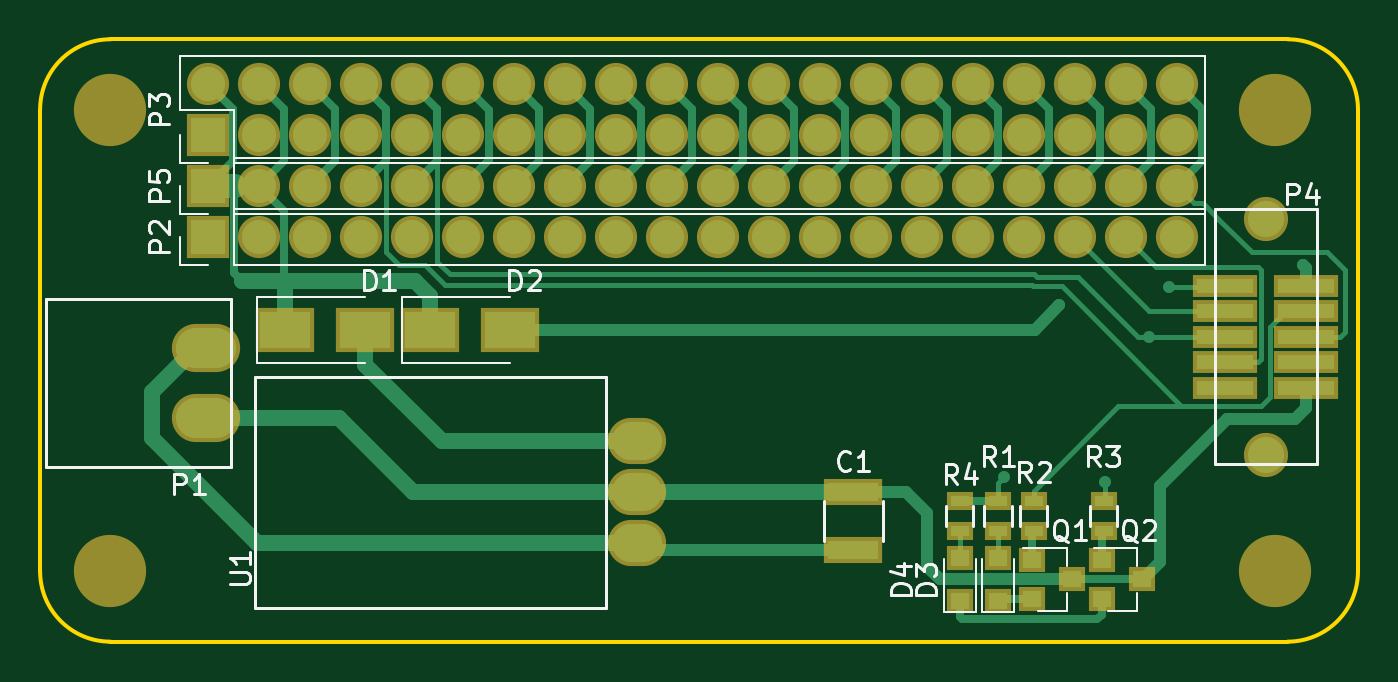
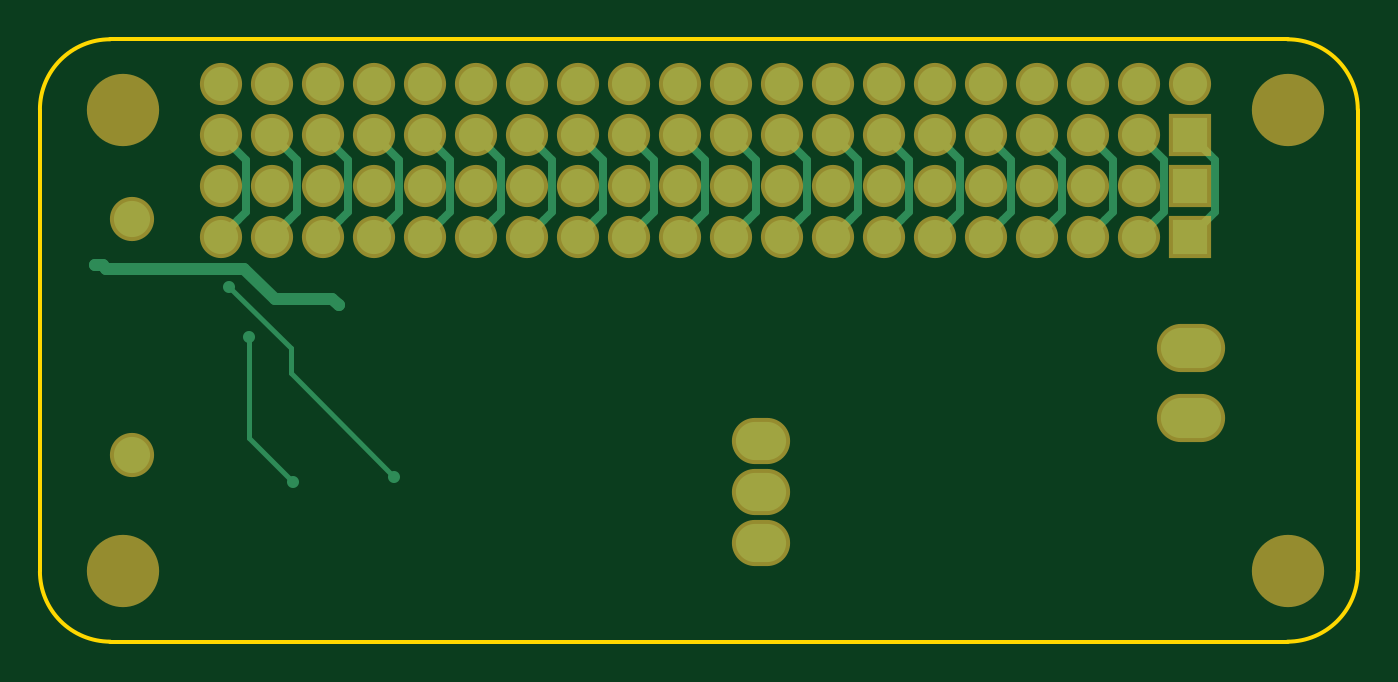
Circuit board: 10 layer files. Board 65.6 x 30.0 mm.
- bottom_copper: Rpi-zero-B.Cu.gbr (7171 bytes)
- bottom_mask: Rpi-zero-B.Mask.gbr (2655 bytes)
- paste: Rpi-zero-B.Paste.gbr (266 bytes)
- bottom_silk: Rpi-zero-B.SilkS.gbr (267 bytes)
- outline: Rpi-zero-Edge.Cuts.gbr (765 bytes)
- top_copper: Rpi-zero-F.Cu.gbr (13428 bytes)
- top_mask: Rpi-zero-F.Mask.gbr (3631 bytes)
- paste: Rpi-zero-F.Paste.gbr (1242 bytes)
- top_silk: Rpi-zero-F.SilkS.gbr (12661 bytes)
- drill: Rpi-zero.drl (1572 bytes)

=== bottom_copper: Rpi-zero-B.Cu.gbr (7171 bytes, source omitted) ===
=== bottom_mask: Rpi-zero-B.Mask.gbr ===
G04 #@! TF.FileFunction,Soldermask,Bot*
%FSLAX46Y46*%
G04 Gerber Fmt 4.6, Leading zero omitted, Abs format (unit mm)*
G04 Created by KiCad (PCBNEW 4.0.1-stable) date 2017-01-07 21:59:04*
%MOMM*%
G01*
G04 APERTURE LIST*
%ADD10C,0.100000*%
%ADD11O,2.900000X2.300000*%
%ADD12C,3.600000*%
%ADD13O,3.400000X2.400000*%
%ADD14R,2.100000X2.100000*%
%ADD15O,2.100000X2.100000*%
%ADD16C,2.200000*%
G04 APERTURE END LIST*
D10*
D11*
X-42792920Y34903640D03*
X-42792920Y37443640D03*
X-42792920Y39983640D03*
D12*
X-69000000Y33500000D03*
X-11000000Y33500000D03*
X-69000000Y56500000D03*
X-11000000Y56500000D03*
D13*
X-64213800Y41139400D03*
X-64213800Y44639400D03*
D14*
X-64130000Y50150000D03*
D15*
X-61590000Y50150000D03*
X-59050000Y50150000D03*
X-56510000Y50150000D03*
X-53970000Y50150000D03*
X-51430000Y50150000D03*
X-48890000Y50150000D03*
X-46350000Y50150000D03*
X-43810000Y50150000D03*
X-41270000Y50150000D03*
X-38730000Y50150000D03*
X-36190000Y50150000D03*
X-33650000Y50150000D03*
X-31110000Y50150000D03*
X-28570000Y50150000D03*
X-26030000Y50150000D03*
X-23490000Y50150000D03*
X-20950000Y50150000D03*
X-18410000Y50150000D03*
X-15870000Y50150000D03*
D14*
X-64130000Y55230000D03*
D15*
X-64130000Y57770000D03*
X-61590000Y55230000D03*
X-61590000Y57770000D03*
X-59050000Y55230000D03*
X-59050000Y57770000D03*
X-56510000Y55230000D03*
X-56510000Y57770000D03*
X-53970000Y55230000D03*
X-53970000Y57770000D03*
X-51430000Y55230000D03*
X-51430000Y57770000D03*
X-48890000Y55230000D03*
X-48890000Y57770000D03*
X-46350000Y55230000D03*
X-46350000Y57770000D03*
X-43810000Y55230000D03*
X-43810000Y57770000D03*
X-41270000Y55230000D03*
X-41270000Y57770000D03*
X-38730000Y55230000D03*
X-38730000Y57770000D03*
X-36190000Y55230000D03*
X-36190000Y57770000D03*
X-33650000Y55230000D03*
X-33650000Y57770000D03*
X-31110000Y55230000D03*
X-31110000Y57770000D03*
X-28570000Y55230000D03*
X-28570000Y57770000D03*
X-26030000Y55230000D03*
X-26030000Y57770000D03*
X-23490000Y55230000D03*
X-23490000Y57770000D03*
X-20950000Y55230000D03*
X-20950000Y57770000D03*
X-18410000Y55230000D03*
X-18410000Y57770000D03*
X-15870000Y55230000D03*
X-15870000Y57770000D03*
D16*
X-11469640Y51042900D03*
X-11469640Y39307900D03*
D14*
X-64130000Y52690000D03*
D15*
X-61590000Y52690000D03*
X-59050000Y52690000D03*
X-56510000Y52690000D03*
X-53970000Y52690000D03*
X-51430000Y52690000D03*
X-48890000Y52690000D03*
X-46350000Y52690000D03*
X-43810000Y52690000D03*
X-41270000Y52690000D03*
X-38730000Y52690000D03*
X-36190000Y52690000D03*
X-33650000Y52690000D03*
X-31110000Y52690000D03*
X-28570000Y52690000D03*
X-26030000Y52690000D03*
X-23490000Y52690000D03*
X-20950000Y52690000D03*
X-18410000Y52690000D03*
X-15870000Y52690000D03*
M02*

=== paste: Rpi-zero-B.Paste.gbr ===
G04 #@! TF.FileFunction,Paste,Bot*
%FSLAX46Y46*%
G04 Gerber Fmt 4.6, Leading zero omitted, Abs format (unit mm)*
G04 Created by KiCad (PCBNEW 4.0.1-stable) date 2017-01-07 21:59:04*
%MOMM*%
G01*
G04 APERTURE LIST*
%ADD10C,0.100000*%
G04 APERTURE END LIST*
D10*
M02*

=== bottom_silk: Rpi-zero-B.SilkS.gbr ===
G04 #@! TF.FileFunction,Legend,Bot*
%FSLAX46Y46*%
G04 Gerber Fmt 4.6, Leading zero omitted, Abs format (unit mm)*
G04 Created by KiCad (PCBNEW 4.0.1-stable) date 2017-01-07 21:59:04*
%MOMM*%
G01*
G04 APERTURE LIST*
%ADD10C,0.100000*%
G04 APERTURE END LIST*
D10*
M02*

=== outline: Rpi-zero-Edge.Cuts.gbr ===
G04 #@! TF.FileFunction,Profile,NP*
%FSLAX46Y46*%
G04 Gerber Fmt 4.6, Leading zero omitted, Abs format (unit mm)*
G04 Created by KiCad (PCBNEW 4.0.1-stable) date 2017-01-07 21:59:04*
%MOMM*%
G01*
G04 APERTURE LIST*
%ADD10C,0.100000*%
%ADD11C,0.200000*%
G04 APERTURE END LIST*
D10*
D11*
X-69000000Y60000000D02*
G75*
G03X-72500000Y56500000I0J-3500000D01*
G01*
X-72500000Y33500000D02*
G75*
G03X-69000000Y30000000I3500000J0D01*
G01*
X-10365000Y30000000D02*
G75*
G03X-6865000Y33500000I0J3500000D01*
G01*
X-6865000Y56500000D02*
G75*
G03X-10365000Y60000000I-3500000J0D01*
G01*
X-69000000Y30000000D02*
X-10365000Y30000000D01*
X-6865000Y33500000D02*
X-6865000Y56500000D01*
X-69000000Y60000000D02*
X-10365000Y60000000D01*
X-72500000Y56500000D02*
X-72500000Y33500000D01*
M02*

=== top_copper: Rpi-zero-F.Cu.gbr (13428 bytes, source omitted) ===
=== top_mask: Rpi-zero-F.Mask.gbr ===
G04 #@! TF.FileFunction,Soldermask,Top*
%FSLAX46Y46*%
G04 Gerber Fmt 4.6, Leading zero omitted, Abs format (unit mm)*
G04 Created by KiCad (PCBNEW 4.0.1-stable) date 2017-01-07 21:59:04*
%MOMM*%
G01*
G04 APERTURE LIST*
%ADD10C,0.100000*%
%ADD11O,2.900000X2.300000*%
%ADD12C,3.600000*%
%ADD13R,2.900000X1.300000*%
%ADD14R,2.900000X2.200000*%
%ADD15O,3.400000X2.400000*%
%ADD16R,2.100000X2.100000*%
%ADD17O,2.100000X2.100000*%
%ADD18C,2.200000*%
%ADD19R,3.195000X1.140000*%
%ADD20R,1.300000X1.200000*%
%ADD21R,1.300000X0.900000*%
G04 APERTURE END LIST*
D10*
D11*
X-42792920Y34903640D03*
X-42792920Y37443640D03*
X-42792920Y39983640D03*
D12*
X-69000000Y33500000D03*
X-11000000Y33500000D03*
X-69000000Y56500000D03*
X-11000000Y56500000D03*
D13*
X-32003000Y34556000D03*
X-32003000Y37456000D03*
D14*
X-60302160Y45510680D03*
X-56302160Y45510680D03*
X-53073320Y45505600D03*
X-49073320Y45505600D03*
D15*
X-64213800Y41139400D03*
X-64213800Y44639400D03*
D16*
X-64130000Y50150000D03*
D17*
X-61590000Y50150000D03*
X-59050000Y50150000D03*
X-56510000Y50150000D03*
X-53970000Y50150000D03*
X-51430000Y50150000D03*
X-48890000Y50150000D03*
X-46350000Y50150000D03*
X-43810000Y50150000D03*
X-41270000Y50150000D03*
X-38730000Y50150000D03*
X-36190000Y50150000D03*
X-33650000Y50150000D03*
X-31110000Y50150000D03*
X-28570000Y50150000D03*
X-26030000Y50150000D03*
X-23490000Y50150000D03*
X-20950000Y50150000D03*
X-18410000Y50150000D03*
X-15870000Y50150000D03*
D16*
X-64130000Y55230000D03*
D17*
X-64130000Y57770000D03*
X-61590000Y55230000D03*
X-61590000Y57770000D03*
X-59050000Y55230000D03*
X-59050000Y57770000D03*
X-56510000Y55230000D03*
X-56510000Y57770000D03*
X-53970000Y55230000D03*
X-53970000Y57770000D03*
X-51430000Y55230000D03*
X-51430000Y57770000D03*
X-48890000Y55230000D03*
X-48890000Y57770000D03*
X-46350000Y55230000D03*
X-46350000Y57770000D03*
X-43810000Y55230000D03*
X-43810000Y57770000D03*
X-41270000Y55230000D03*
X-41270000Y57770000D03*
X-38730000Y55230000D03*
X-38730000Y57770000D03*
X-36190000Y55230000D03*
X-36190000Y57770000D03*
X-33650000Y55230000D03*
X-33650000Y57770000D03*
X-31110000Y55230000D03*
X-31110000Y57770000D03*
X-28570000Y55230000D03*
X-28570000Y57770000D03*
X-26030000Y55230000D03*
X-26030000Y57770000D03*
X-23490000Y55230000D03*
X-23490000Y57770000D03*
X-20950000Y55230000D03*
X-20950000Y57770000D03*
X-18410000Y55230000D03*
X-18410000Y57770000D03*
X-15870000Y55230000D03*
X-15870000Y57770000D03*
D18*
X-11469640Y51042900D03*
X-11469640Y39307900D03*
D19*
X-13502140Y47715400D03*
X-9437140Y47715400D03*
X-13502140Y46445400D03*
X-9437140Y46445400D03*
X-13502140Y45175400D03*
X-9437140Y45175400D03*
X-13502140Y43905400D03*
X-9437140Y43905400D03*
X-13502140Y42635400D03*
X-9437140Y42635400D03*
D16*
X-64130000Y52690000D03*
D17*
X-61590000Y52690000D03*
X-59050000Y52690000D03*
X-56510000Y52690000D03*
X-53970000Y52690000D03*
X-51430000Y52690000D03*
X-48890000Y52690000D03*
X-46350000Y52690000D03*
X-43810000Y52690000D03*
X-41270000Y52690000D03*
X-38730000Y52690000D03*
X-36190000Y52690000D03*
X-33650000Y52690000D03*
X-31110000Y52690000D03*
X-28570000Y52690000D03*
X-26030000Y52690000D03*
X-23490000Y52690000D03*
X-20950000Y52690000D03*
X-18410000Y52690000D03*
X-15870000Y52690000D03*
D20*
X-24791940Y32047700D03*
X-24791940Y34147700D03*
X-26696940Y32047700D03*
X-26696940Y34147700D03*
X-23124940Y34047700D03*
X-23124940Y32147700D03*
X-21124940Y33097700D03*
X-19632440Y34047700D03*
X-19632440Y32147700D03*
X-17632440Y33097700D03*
D21*
X-24791940Y37022700D03*
X-24791940Y35522700D03*
X-23013940Y37022700D03*
X-23013940Y35522700D03*
X-19521440Y37022700D03*
X-19521440Y35522700D03*
X-26696940Y37022700D03*
X-26696940Y35522700D03*
M02*

=== paste: Rpi-zero-F.Paste.gbr ===
G04 #@! TF.FileFunction,Paste,Top*
%FSLAX46Y46*%
G04 Gerber Fmt 4.6, Leading zero omitted, Abs format (unit mm)*
G04 Created by KiCad (PCBNEW 4.0.1-stable) date 2017-01-07 21:59:04*
%MOMM*%
G01*
G04 APERTURE LIST*
%ADD10C,0.100000*%
%ADD11R,2.500000X0.900000*%
%ADD12R,2.500000X1.800000*%
%ADD13R,2.795000X0.740000*%
%ADD14R,0.900000X0.800000*%
%ADD15R,0.900000X0.500000*%
G04 APERTURE END LIST*
D10*
D11*
X-32003000Y34556000D03*
X-32003000Y37456000D03*
D12*
X-60302160Y45510680D03*
X-56302160Y45510680D03*
X-53073320Y45505600D03*
X-49073320Y45505600D03*
D13*
X-13502140Y47715400D03*
X-9437140Y47715400D03*
X-13502140Y46445400D03*
X-9437140Y46445400D03*
X-13502140Y45175400D03*
X-9437140Y45175400D03*
X-13502140Y43905400D03*
X-9437140Y43905400D03*
X-13502140Y42635400D03*
X-9437140Y42635400D03*
D14*
X-24791940Y32047700D03*
X-24791940Y34147700D03*
X-26696940Y32047700D03*
X-26696940Y34147700D03*
X-23124940Y34047700D03*
X-23124940Y32147700D03*
X-21124940Y33097700D03*
X-19632440Y34047700D03*
X-19632440Y32147700D03*
X-17632440Y33097700D03*
D15*
X-24791940Y37022700D03*
X-24791940Y35522700D03*
X-23013940Y37022700D03*
X-23013940Y35522700D03*
X-19521440Y37022700D03*
X-19521440Y35522700D03*
X-26696940Y37022700D03*
X-26696940Y35522700D03*
M02*

=== top_silk: Rpi-zero-F.SilkS.gbr (12661 bytes, source omitted) ===
=== drill: Rpi-zero.drl ===
M48
;DRILL file {KiCad 4.0.1-stable} date 2017-01-07 21:59:15
;FORMAT={2:4/ absolute / inch / suppress leading zeros}
FMAT,2
INCH,TZ
T1C0.016
T2C0.039
T3C0.047
T4C0.055
T5C0.126
%
G90
G05
M72
T1
X43502Y-30232
X44592Y-26872
X45478Y-30334
X46346Y-27490
X46746Y-26502
X49374Y-26086
T2
X27902Y-22531
X27902Y-23531
X27902Y-24531
X27902Y-25531
X28902Y-22531
X28902Y-23531
X28902Y-24531
X28902Y-25531
X29902Y-22531
X29902Y-23531
X29902Y-24531
X29902Y-25531
X30902Y-22531
X30902Y-23531
X30902Y-24531
X30902Y-25531
X31902Y-22531
X31902Y-23531
X31902Y-24531
X31902Y-25531
X32902Y-22531
X32902Y-23531
X32902Y-24531
X32902Y-25531
X33902Y-22531
X33902Y-23531
X33902Y-24531
X33902Y-25531
X34902Y-22531
X34902Y-23531
X34902Y-24531
X34902Y-25531
X35902Y-22531
X35902Y-23531
X35902Y-24531
X35902Y-25531
X36302Y-29534
X36302Y-30534
X36302Y-31534
X36902Y-22531
X36902Y-23531
X36902Y-24531
X36902Y-25531
X37902Y-22531
X37902Y-23531
X37902Y-24531
X37902Y-25531
X38902Y-22531
X38902Y-23531
X38902Y-24531
X38902Y-25531
X39902Y-22531
X39902Y-23531
X39902Y-24531
X39902Y-25531
X40902Y-22531
X40902Y-23531
X40902Y-24531
X40902Y-25531
X41902Y-22531
X41902Y-23531
X41902Y-24531
X41902Y-25531
X42902Y-22531
X42902Y-23531
X42902Y-24531
X42902Y-25531
X43902Y-22531
X43902Y-23531
X43902Y-24531
X43902Y-25531
X44902Y-22531
X44902Y-23531
X44902Y-24531
X44902Y-25531
X45902Y-22531
X45902Y-23531
X45902Y-24531
X45902Y-25531
X46902Y-22531
X46902Y-23531
X46902Y-24531
X46902Y-25531
T3
X48634Y-25180
X48634Y-29800
T4
X27869Y-27701
X27869Y-29079
T5
X25984Y-23031
X25984Y-32087
X48819Y-23031
X48819Y-32087
T0
M30

